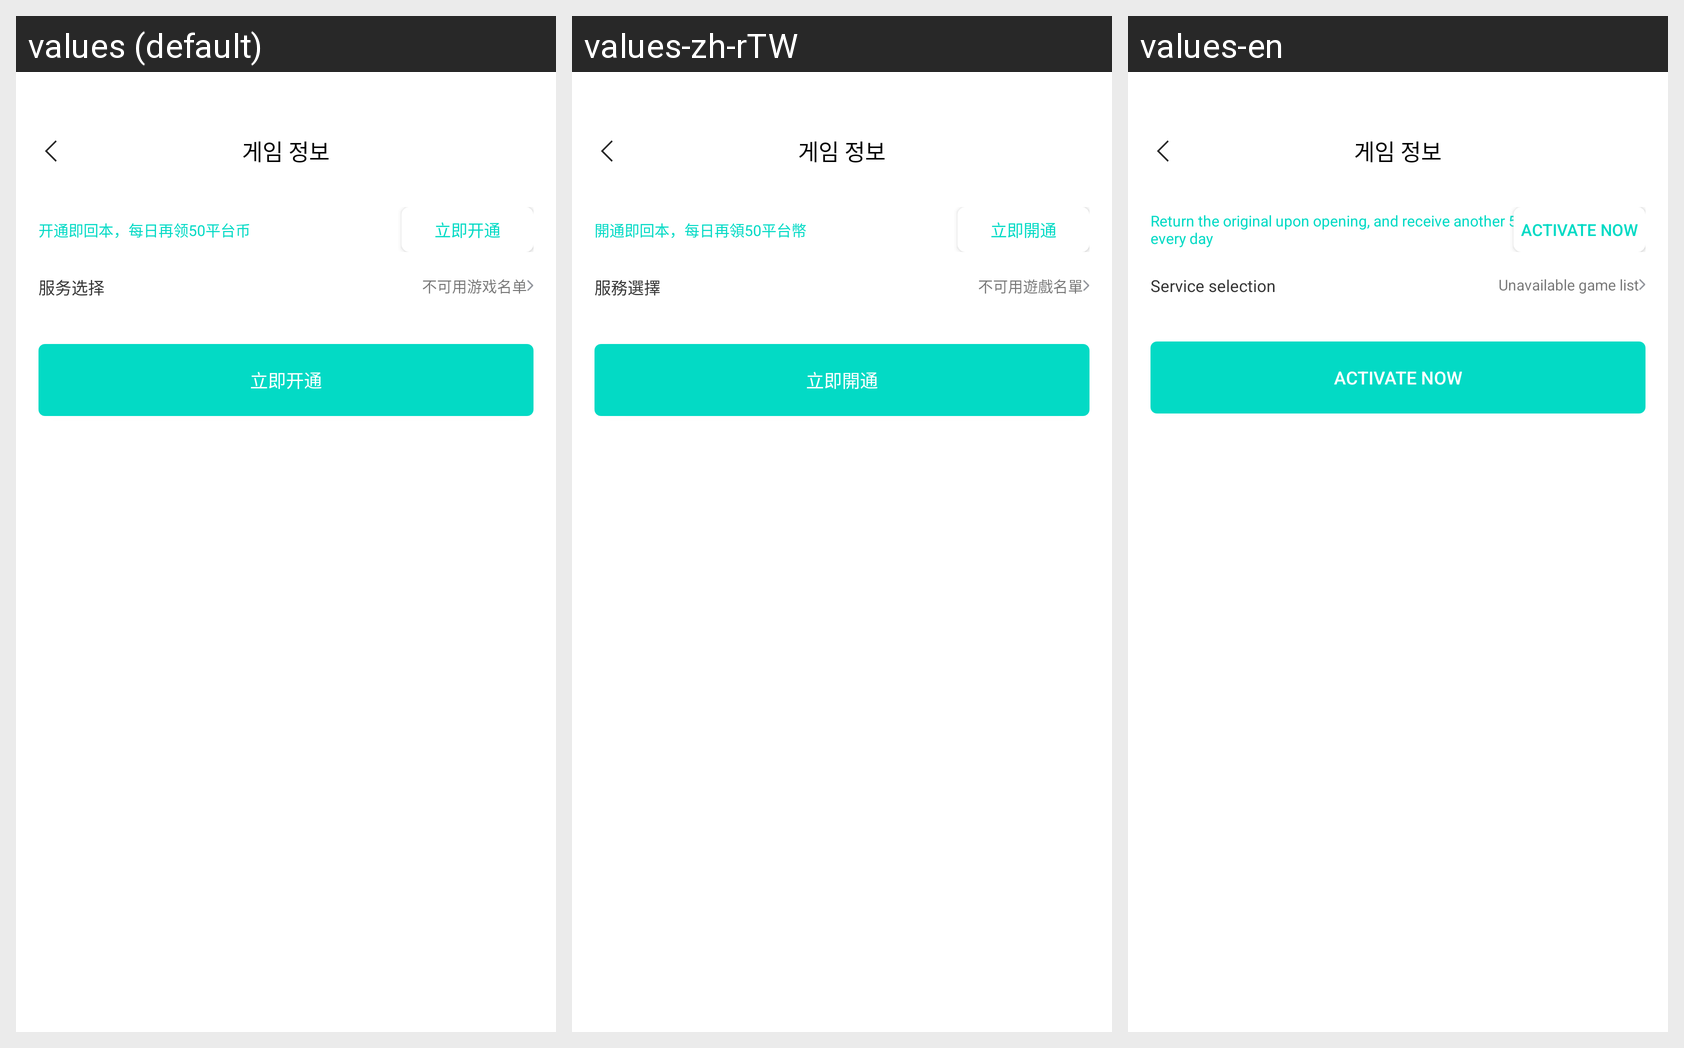

Here is an Android app screen in its default locale and in the app's own translations. Write out the translated-string differences for the strings that appear on this screen.
Android screen res/layout/fragment_recharge_interface.xml rendered under 3 locales, left to right: values (default), values-zh-rTW, values-en. Device: Nexus 5 (rendered at 1080×1920; each locale shown at half size, 540×960, under a caption strip naming it); theme AppTheme.
Strings drawn on this screen, with the default value and each locale's value (text and hints the layout hard-codes, and strings that could not be matched under every locale, appear in the picture but are not listed):

pay_open_tips
  values: 开通即回本，每日再领50平台币
  values-zh-rTW: 開通即回本，每日再領50平台幣
  values-en: Return the original upon opening, and receive another 50 platform coins every day

activate_now
  values: 立即开通
  values-zh-rTW: 立即開通
  values-en: activate now

service_selection
  values: 服务选择
  values-zh-rTW: 服務選擇
  values-en: Service selection

unavailable_game_list
  values: 不可用游戏名单
  values-zh-rTW: 不可用遊戲名單
  values-en: Unavailable game list
